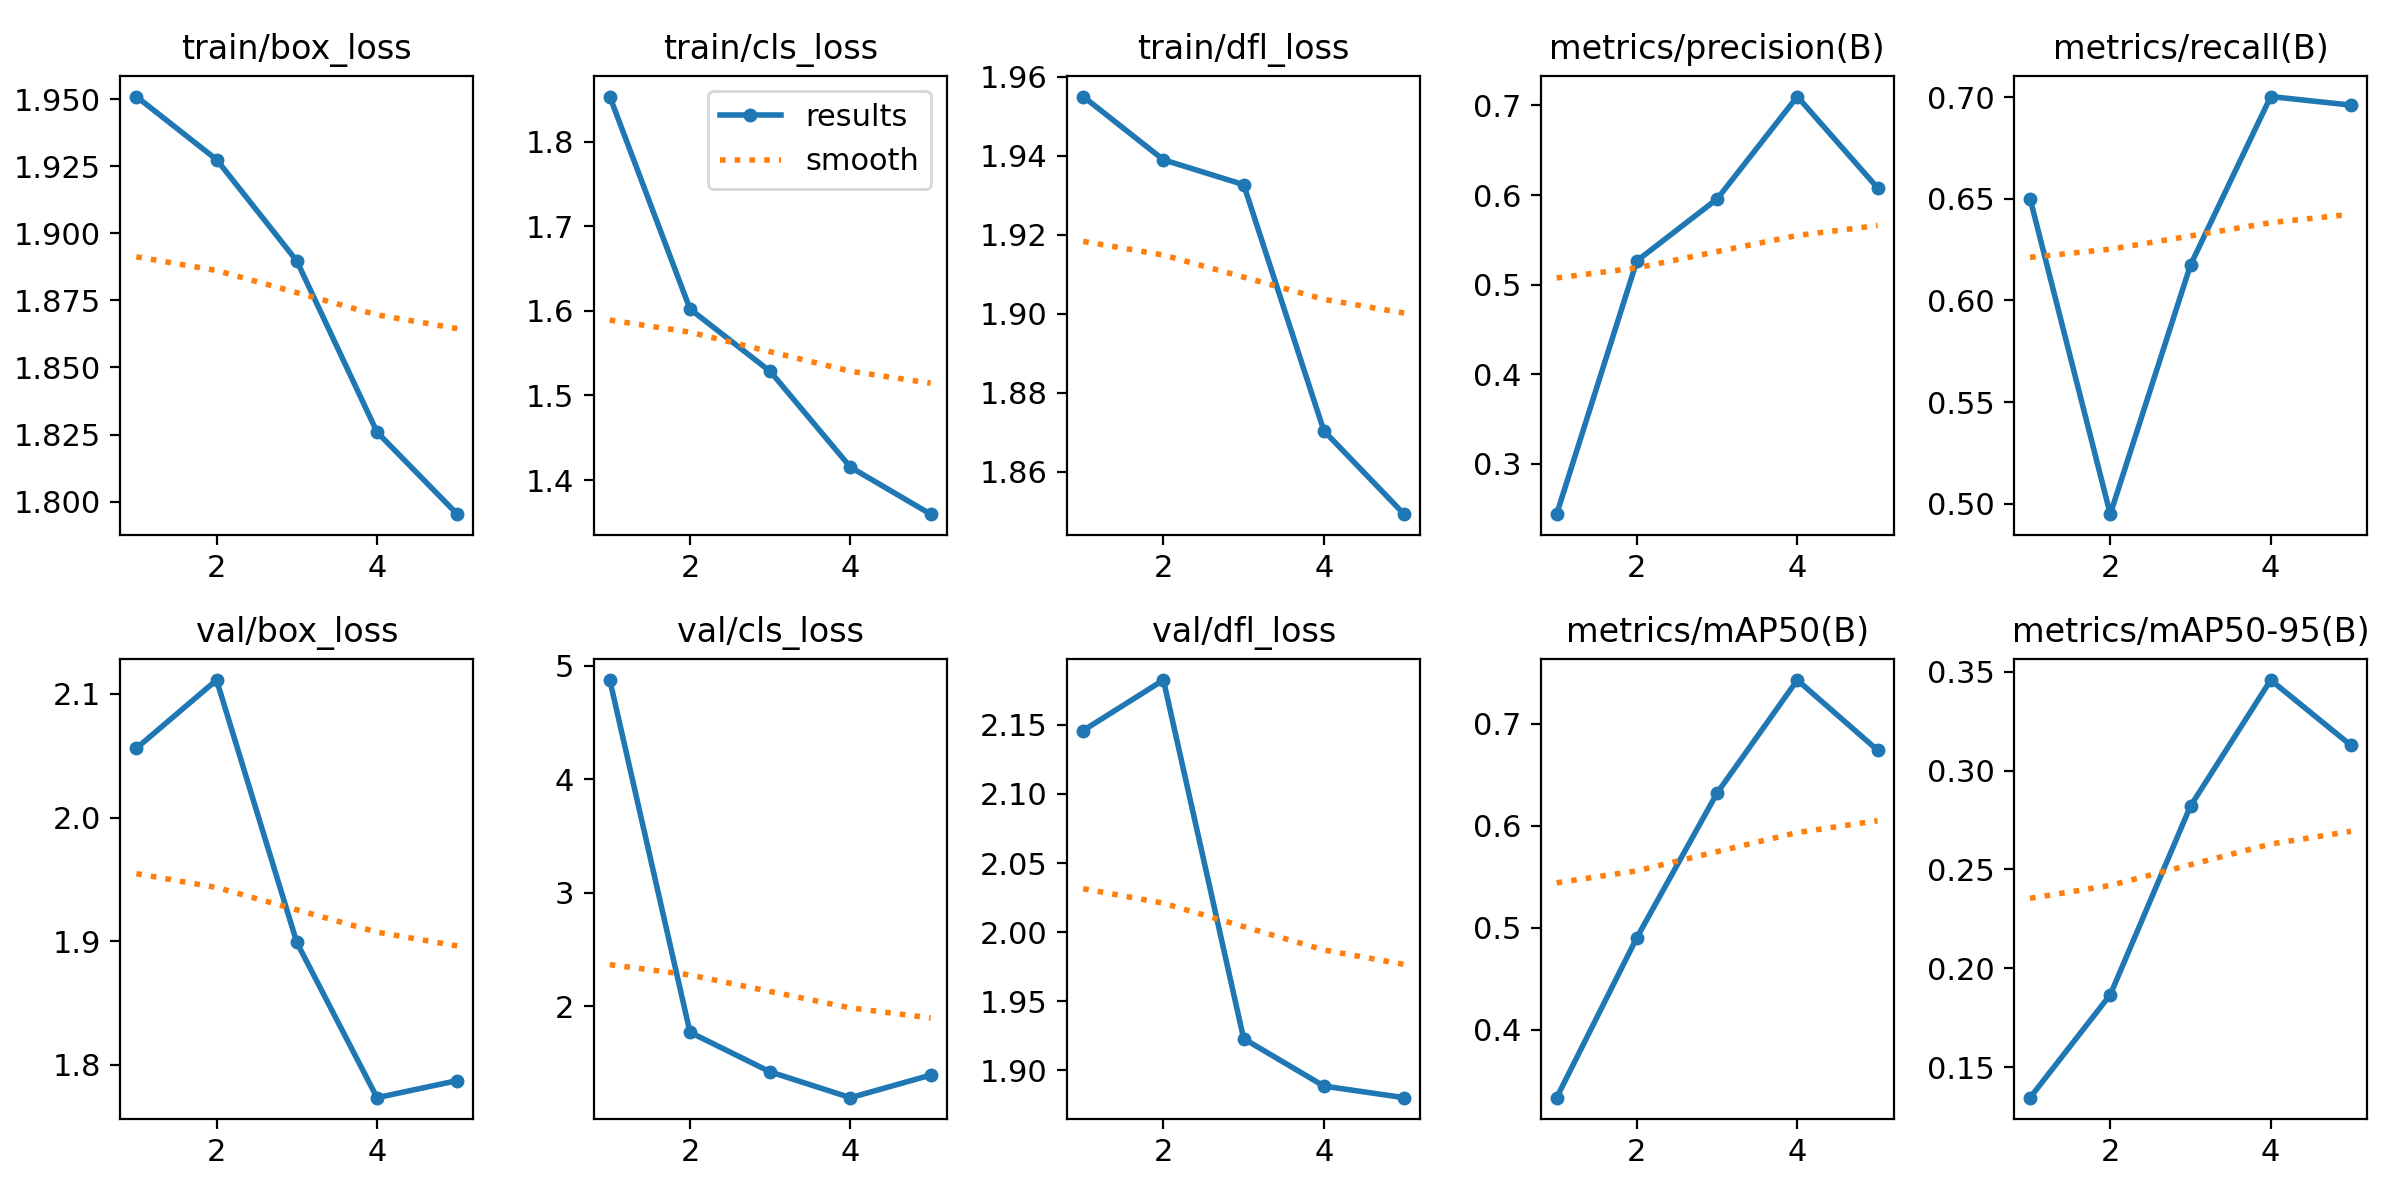

Source data for this figure (header and first rows):
epoch, train/box_loss, train/cls_loss, train/dfl_loss, metrics/precision(B), metrics/recall(B), metrics/mAP50(B), metrics/mAP50-95(B), val/box_loss, val/cls_loss, val/dfl_loss, lr/pg0, lr/pg1, lr/pg2
1, 1.951, 1.853, 1.955, 0.2437, 0.6501, 0.3337, 0.1346, 2.056, 4.873, 2.146, 0.0005518, 0.0005518, 0.0005518
2, 1.927, 1.602, 1.939, 0.5265, 0.4948, 0.4905, 0.1867, 2.111, 1.771, 2.182, 0.0008882, 0.0008882, 0.0008882
3, 1.89, 1.528, 1.933, 0.5956, 0.6174, 0.6322, 0.2821, 1.899, 1.422, 1.923, 0.001005, 0.001005, 0.001005
4, 1.826, 1.415, 1.87, 0.7099, 0.7003, 0.7429, 0.3457, 1.773, 1.195, 1.889, 0.0006768, 0.0006768, 0.0006768
5, 1.795, 1.36, 1.849, 0.608, 0.6961, 0.6743, 0.3127, 1.787, 1.393, 1.88, 0.0006768, 0.0006768, 0.0006768
